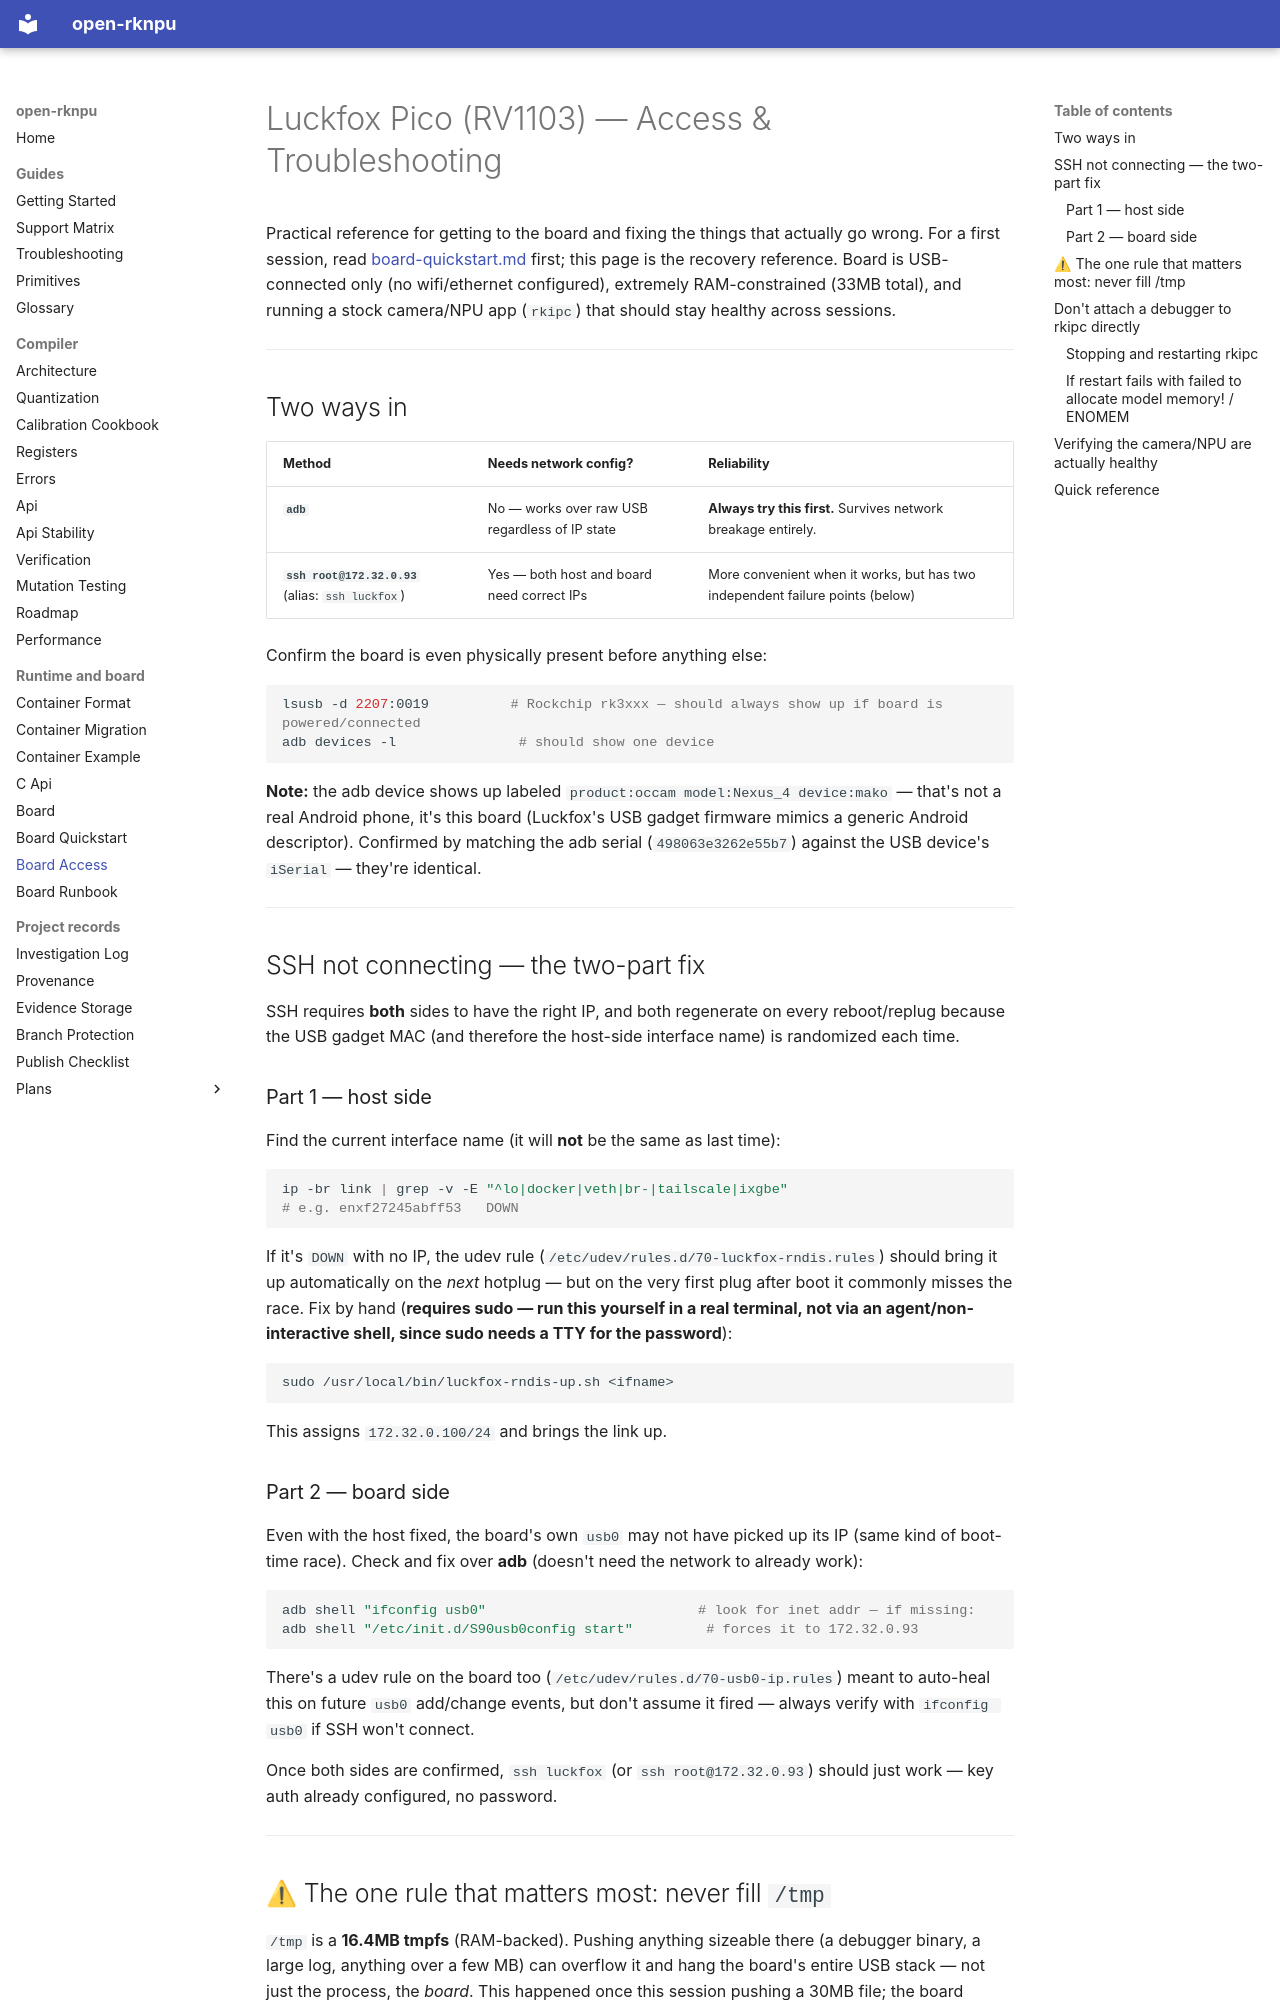

repository: dnhkng/open-rknpu · page: board-access/index.html · generator: mkdocs

# Luckfox Pico (RV1103) — Access & Troubleshooting

Practical reference for getting to the board and fixing the things that actually go wrong.
For a first session, read [board-quickstart.md](board-quickstart.md) first; this page is the
recovery reference. Board is USB-connected only (no wifi/ethernet configured), extremely RAM-constrained (33MB total), and running a stock camera/NPU app (`rkipc`) that should stay healthy across sessions.

---

## Two ways in

| Method | Needs network config? | Reliability |
|---|---|---|
| **`adb`** | No — works over raw USB regardless of IP state | **Always try this first.** Survives network breakage entirely. |
| **`ssh root@172.32.0.93`** (alias: `ssh luckfox`) | Yes — both host and board need correct IPs | More convenient when it works, but has two independent failure points (below) |

Confirm the board is even physically present before anything else:
```bash
lsusb -d 2207:0019          # Rockchip rk3xxx — should always show up if board is powered/connected
adb devices -l               # should show one device
```
**Note:** the adb device shows up labeled `product:occam model:Nexus_4 device:mako` — that's not a real Android phone, it's this board (Luckfox's USB gadget firmware mimics a generic Android descriptor). Confirmed by matching the adb serial (`498063e3262e55b7`) against the USB device's `iSerial` — they're identical.

---

## SSH not connecting — the two-part fix

SSH requires **both** sides to have the right IP, and both regenerate on every reboot/replug because the USB gadget MAC (and therefore the host-side interface name) is randomized each time.

### Part 1 — host side
Find the current interface name (it will **not** be the same as last time):
```bash
ip -br link | grep -v -E "^lo|docker|veth|br-|tailscale|ixgbe"
# e.g. enxf27245abff53   DOWN
```
If it's `DOWN` with no IP, the udev rule (`/etc/udev/rules.d/70-luckfox-rndis.rules`) should bring it up automatically on the *next* hotplug — but on the very first plug after boot it commonly misses the race. Fix by hand (**requires sudo — run this yourself in a real terminal, not via an agent/non-interactive shell, since sudo needs a TTY for the password**):
```bash
sudo /usr/local/bin/luckfox-rndis-up.sh <ifname>
```
This assigns `172.32.0.100/24` and brings the link up.

### Part 2 — board side
Even with the host fixed, the board's own `usb0` may not have picked up its IP (same kind of boot-time race). Check and fix over **adb** (doesn't need the network to already work):
```bash
adb shell "ifconfig usb0"                          # look for inet addr — if missing:
adb shell "/etc/init.d/S90usb0config start"         # forces it to 172.32.0.93
```
There's a udev rule on the board too (`/etc/udev/rules.d/70-usb0-ip.rules`) meant to auto-heal this on future `usb0` add/change events, but don't assume it fired — always verify with `ifconfig usb0` if SSH won't connect.

Once both sides are confirmed, `ssh luckfox` (or `ssh root@172.32.0.93`) should just work — key auth already configured, no password.

---
